Labelled photos from "plates", an image-classification folder in AliceZed8/Python4Data. The possible labels are: cleaned, dirty.

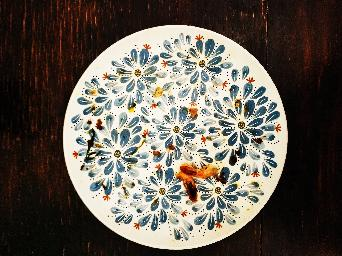
Label: dirty

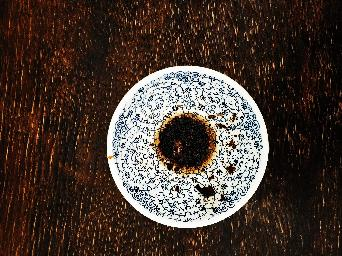
Label: dirty

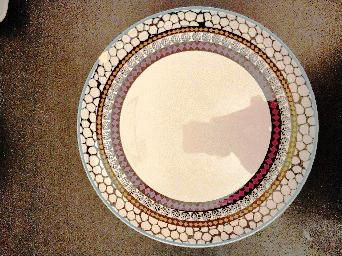
Label: cleaned

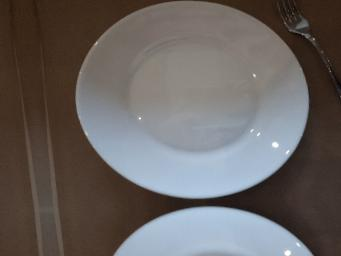
Label: cleaned

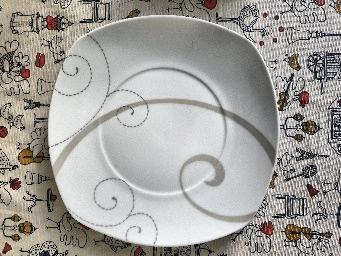
Label: cleaned

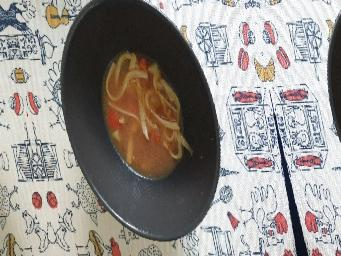
Label: dirty
